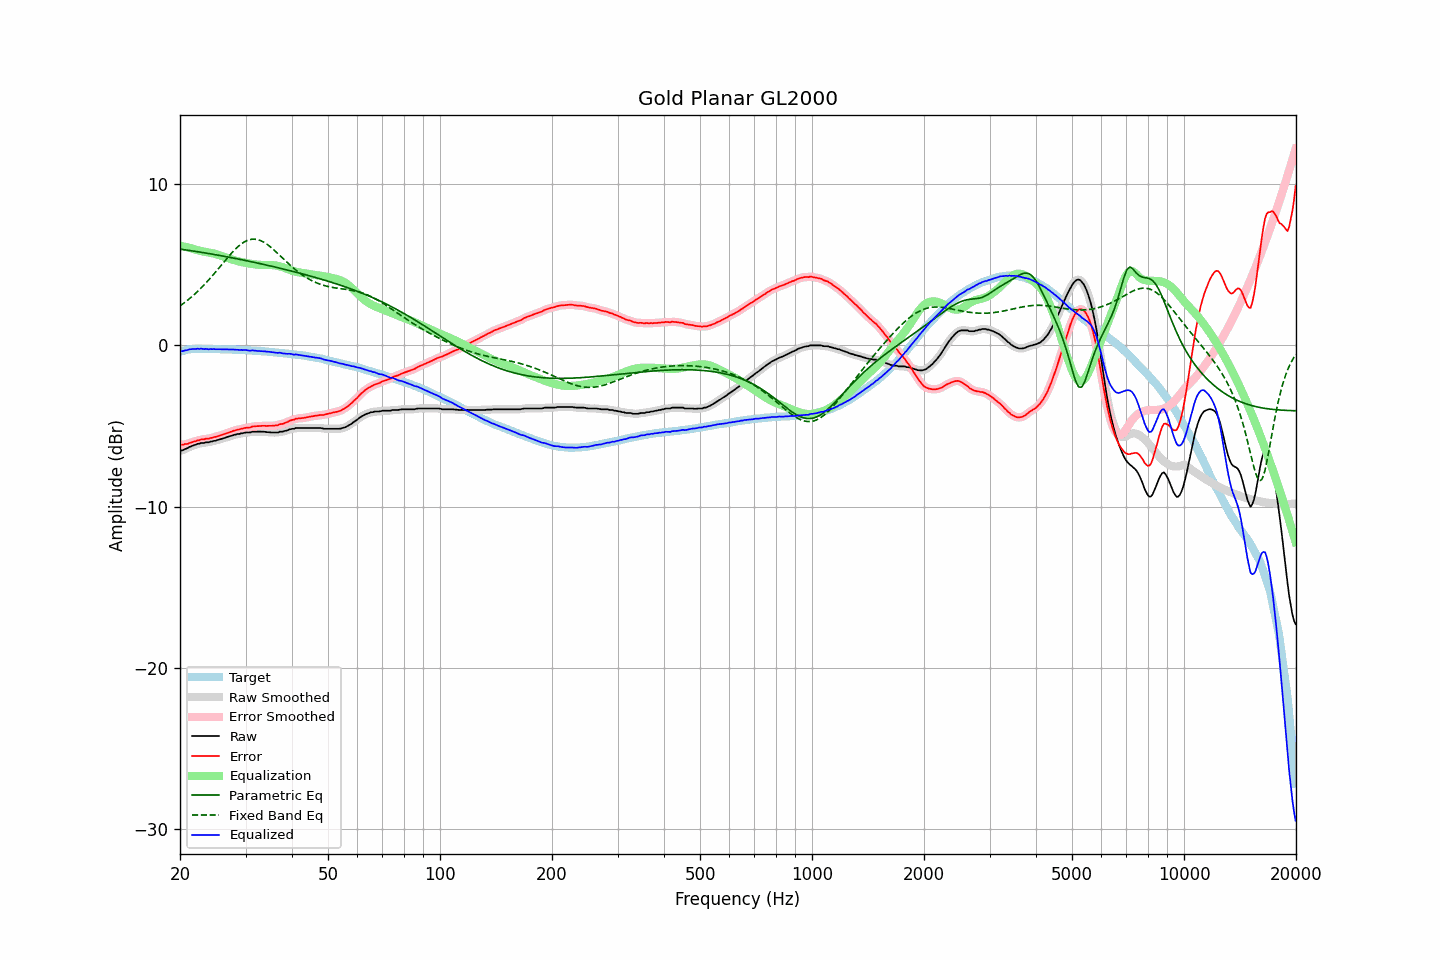

The data file committed next to this chart (first rows):
frequency, raw, error, smoothed, error_smoothed, equalization, parametric_eq, fixed_band_eq, equalized_raw, equalized_smoothed, target
20.00, -6.55, -6.16, -6.55, -6.16, 6.18, 5.98, 2.45, -0.37, -0.37, -0.39
20.20, -6.52, -6.16, -6.52, -6.16, 6.16, 5.96, 2.52, -0.36, -0.36, -0.36
20.40, -6.49, -6.16, -6.48, -6.15, 6.14, 5.95, 2.60, -0.35, -0.34, -0.33
20.61, -6.43, -6.12, -6.44, -6.13, 6.12, 5.93, 2.67, -0.31, -0.32, -0.31
20.81, -6.40, -6.12, -6.39, -6.11, 6.10, 5.92, 2.75, -0.30, -0.30, -0.28
21.02, -6.35, -6.10, -6.35, -6.09, 6.07, 5.90, 2.83, -0.28, -0.27, -0.25
21.23, -6.29, -6.05, -6.30, -6.06, 6.05, 5.89, 2.91, -0.24, -0.25, -0.24
21.44, -6.26, -6.03, -6.25, -6.02, 6.02, 5.87, 2.99, -0.23, -0.23, -0.23
21.66, -6.21, -5.99, -6.22, -5.99, 5.99, 5.86, 3.08, -0.22, -0.22, -0.22
21.87, -6.18, -5.96, -6.18, -5.96, 5.96, 5.84, 3.17, -0.22, -0.22, -0.22
22.09, -6.15, -5.94, -6.14, -5.93, 5.93, 5.83, 3.26, -0.22, -0.22, -0.21
22.31, -6.10, -5.89, -6.11, -5.90, 5.90, 5.81, 3.36, -0.20, -0.21, -0.21
22.54, -6.10, -5.89, -6.08, -5.87, 5.88, 5.80, 3.45, -0.22, -0.21, -0.21
22.76, -6.05, -5.84, -6.07, -5.85, 5.85, 5.78, 3.55, -0.20, -0.21, -0.21
22.99, -6.05, -5.83, -6.05, -5.83, 5.84, 5.76, 3.65, -0.21, -0.22, -0.22
23.22, -6.05, -5.83, -6.03, -5.81, 5.82, 5.75, 3.76, -0.23, -0.22, -0.22
23.45, -6.01, -5.79, -6.03, -5.80, 5.80, 5.73, 3.86, -0.21, -0.23, -0.22
23.69, -6.01, -5.79, -6.01, -5.79, 5.78, 5.71, 3.97, -0.23, -0.23, -0.22
23.92, -6.01, -5.79, -5.99, -5.77, 5.76, 5.70, 4.08, -0.24, -0.23, -0.22
24.16, -5.96, -5.74, -5.98, -5.75, 5.75, 5.68, 4.19, -0.21, -0.23, -0.22
24.40, -5.96, -5.74, -5.95, -5.72, 5.72, 5.66, 4.31, -0.24, -0.23, -0.22
24.65, -5.92, -5.69, -5.93, -5.70, 5.70, 5.65, 4.42, -0.22, -0.23, -0.23
24.89, -5.91, -5.68, -5.91, -5.67, 5.67, 5.63, 4.54, -0.24, -0.23, -0.23
25.14, -5.88, -5.65, -5.88, -5.64, 5.65, 5.61, 4.66, -0.23, -0.23, -0.23
25.39, -5.85, -5.62, -5.85, -5.62, 5.62, 5.59, 4.78, -0.23, -0.24, -0.23
25.65, -5.82, -5.59, -5.82, -5.58, 5.58, 5.57, 4.90, -0.24, -0.24, -0.23
25.91, -5.79, -5.55, -5.79, -5.55, 5.55, 5.56, 5.02, -0.24, -0.24, -0.24
26.16, -5.76, -5.52, -5.76, -5.52, 5.52, 5.54, 5.14, -0.24, -0.24, -0.24
26.43, -5.73, -5.49, -5.73, -5.48, 5.48, 5.52, 5.26, -0.25, -0.24, -0.24
26.69, -5.69, -5.45, -5.69, -5.45, 5.45, 5.50, 5.38, -0.24, -0.25, -0.24
26.96, -5.66, -5.42, -5.66, -5.42, 5.41, 5.48, 5.49, -0.25, -0.25, -0.24
27.23, -5.63, -5.38, -5.63, -5.38, 5.38, 5.46, 5.61, -0.25, -0.25, -0.25
27.50, -5.60, -5.35, -5.60, -5.34, 5.34, 5.44, 5.72, -0.26, -0.26, -0.25
27.77, -5.57, -5.31, -5.57, -5.31, 5.31, 5.42, 5.82, -0.26, -0.26, -0.26
28.05, -5.54, -5.28, -5.54, -5.27, 5.28, 5.40, 5.93, -0.26, -0.26, -0.26
28.33, -5.52, -5.25, -5.52, -5.25, 5.25, 5.38, 6.03, -0.27, -0.27, -0.27
28.62, -5.49, -5.22, -5.50, -5.22, 5.22, 5.36, 6.12, -0.27, -0.27, -0.27
28.90, -5.49, -5.22, -5.48, -5.20, 5.20, 5.34, 6.21, -0.29, -0.28, -0.27
29.19, -5.45, -5.17, -5.46, -5.18, 5.18, 5.32, 6.29, -0.27, -0.28, -0.28
29.48, -5.45, -5.17, -5.44, -5.16, 5.16, 5.30, 6.36, -0.29, -0.28, -0.28
29.78, -5.42, -5.13, -5.42, -5.13, 5.14, 5.28, 6.42, -0.28, -0.28, -0.29
30.08, -5.40, -5.11, -5.41, -5.11, 5.12, 5.26, 6.47, -0.28, -0.29, -0.29
30.38, -5.40, -5.10, -5.40, -5.10, 5.10, 5.24, 6.52, -0.30, -0.30, -0.30
30.68, -5.40, -5.10, -5.39, -5.09, 5.08, 5.22, 6.55, -0.32, -0.31, -0.30
30.99, -5.39, -5.08, -5.38, -5.07, 5.06, 5.20, 6.58, -0.33, -0.32, -0.31
31.30, -5.35, -5.03, -5.36, -5.05, 5.05, 5.18, 6.59, -0.30, -0.32, -0.32
31.61, -5.35, -5.03, -5.35, -5.02, 5.03, 5.16, 6.59, -0.32, -0.32, -0.32
31.93, -5.35, -5.02, -5.35, -5.01, 5.02, 5.14, 6.58, -0.33, -0.33, -0.33
32.24, -5.35, -5.01, -5.35, -5.01, 5.01, 5.11, 6.57, -0.34, -0.34, -0.34
32.57, -5.35, -5.01, -5.35, -5.00, 5.00, 5.09, 6.54, -0.35, -0.35, -0.34
32.89, -5.35, -5.00, -5.35, -5.00, 5.00, 5.07, 6.51, -0.35, -0.35, -0.35
33.22, -5.35, -4.99, -5.35, -4.99, 4.99, 5.05, 6.46, -0.36, -0.36, -0.36
33.55, -5.35, -4.99, -5.35, -4.99, 4.99, 5.03, 6.41, -0.36, -0.36, -0.36
33.89, -5.36, -4.99, -5.36, -4.99, 4.99, 5.00, 6.35, -0.37, -0.37, -0.37
34.23, -5.38, -5.00, -5.37, -4.99, 4.99, 4.98, 6.28, -0.39, -0.38, -0.38
34.57, -5.38, -4.99, -5.38, -4.99, 4.99, 4.96, 6.21, -0.39, -0.39, -0.39
34.92, -5.39, -4.99, -5.39, -4.99, 4.99, 4.93, 6.13, -0.40, -0.40, -0.40
35.27, -5.40, -4.99, -5.40, -4.98, 4.98, 4.91, 6.05, -0.42, -0.41, -0.41
35.62, -5.40, -4.98, -5.40, -4.98, 4.98, 4.89, 5.96, -0.42, -0.42, -0.42
35.97, -5.40, -4.97, -5.41, -4.97, 4.96, 4.87, 5.87, -0.44, -0.44, -0.43
... 635 more rows
